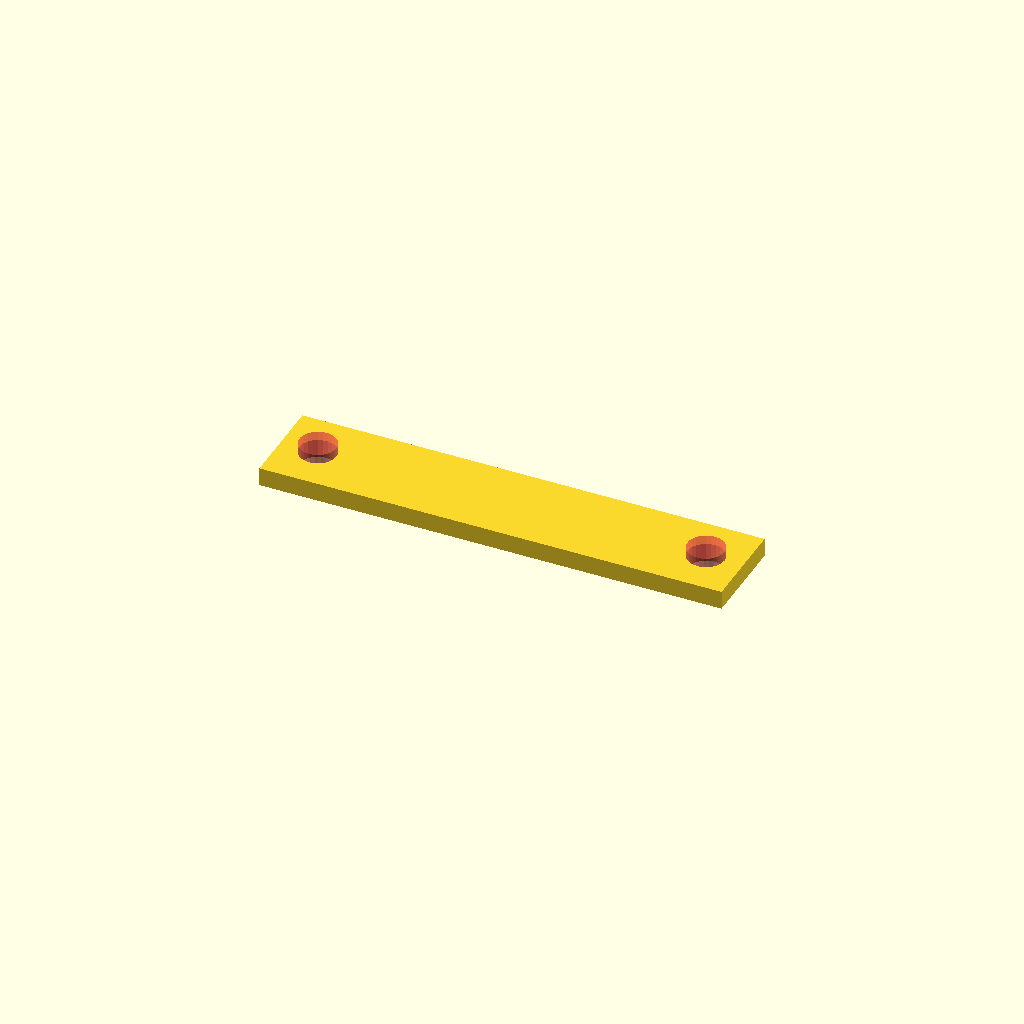
Cell 1: rendered with the file's own defaults.
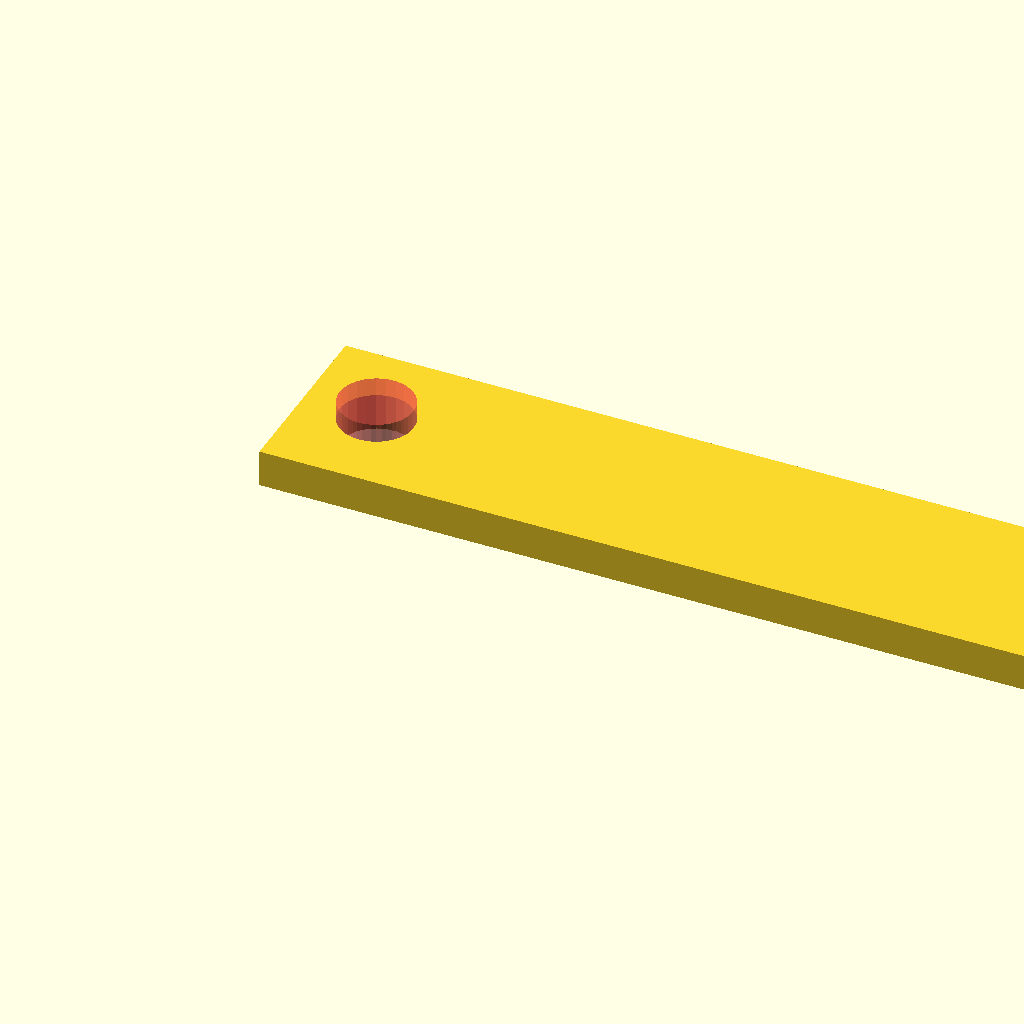
Cell 2: SCALE = 2 (everything else at default).
One fixed orthographic camera (rotation 55°, 0°, 25°; colour scheme Cornfield) for every cell.
OpenSCAD source file CAD/Hand/Connector.scad:
//scale of the full design
SCALE = 1;

//resolution of the hole cutouts
RESOLUTION = 25;

//connector length
LENGTH = 25 * SCALE;

//connector width
WIDTH = 5 * SCALE;

//connector thickness
THICK = 1 * SCALE;

//hole radius
RADIUS = 1 * SCALE;

//hole offset from edge
OFFSET = 1 * SCALE;

difference(){
  //CONNECTOR SHAPE
  cube([
    //LENGTH (x-axis)
    LENGTH, 
    
    //WIDTH (y-axis)
    WIDTH,
  
    //HEIGHT (z-axis)
    THICK]);
  
  //HOLE 1
  translate([
    //X TRANSLATION
    RADIUS + OFFSET, //offset from edge
  
    //Y TRANSLATION
    WIDTH / 2, //middle of connector width
  
    //Z TRANSLATION
    -THICK / 2]) //move down so hole is cut from top to bottom
  
  #cylinder(
    //RESOLUTION
    $fn = RESOLUTION,
    
    //HEIGHT
    THICK * 2, //double the connector thickness
    
    //BOTTOM RADIUS
    RADIUS,
    
    //TOP RADIUS
    RADIUS);
  
  //HOLE 2
  translate([
    //X TRANSLATION
    LENGTH - RADIUS - OFFSET, //offset from edge
  
    //Y TRANSLATION
    WIDTH / 2, //middle of connector width
  
    //Z TRANSLATION
    -THICK / 2]) //move down so hole is cut from top to bottom
  
  #cylinder(
    //RESOLUTION
    $fn = RESOLUTION,
    
    //HEIGHT
    THICK * 2, //double the connector thickness
    
    //BOTTOM RADIUS
    RADIUS,
    
    //TOP RADIUS
    RADIUS);
}
Parameter table extracted from the source (name, type, default, range or options):
SCALE: number, default 1
RESOLUTION: number, default 25
